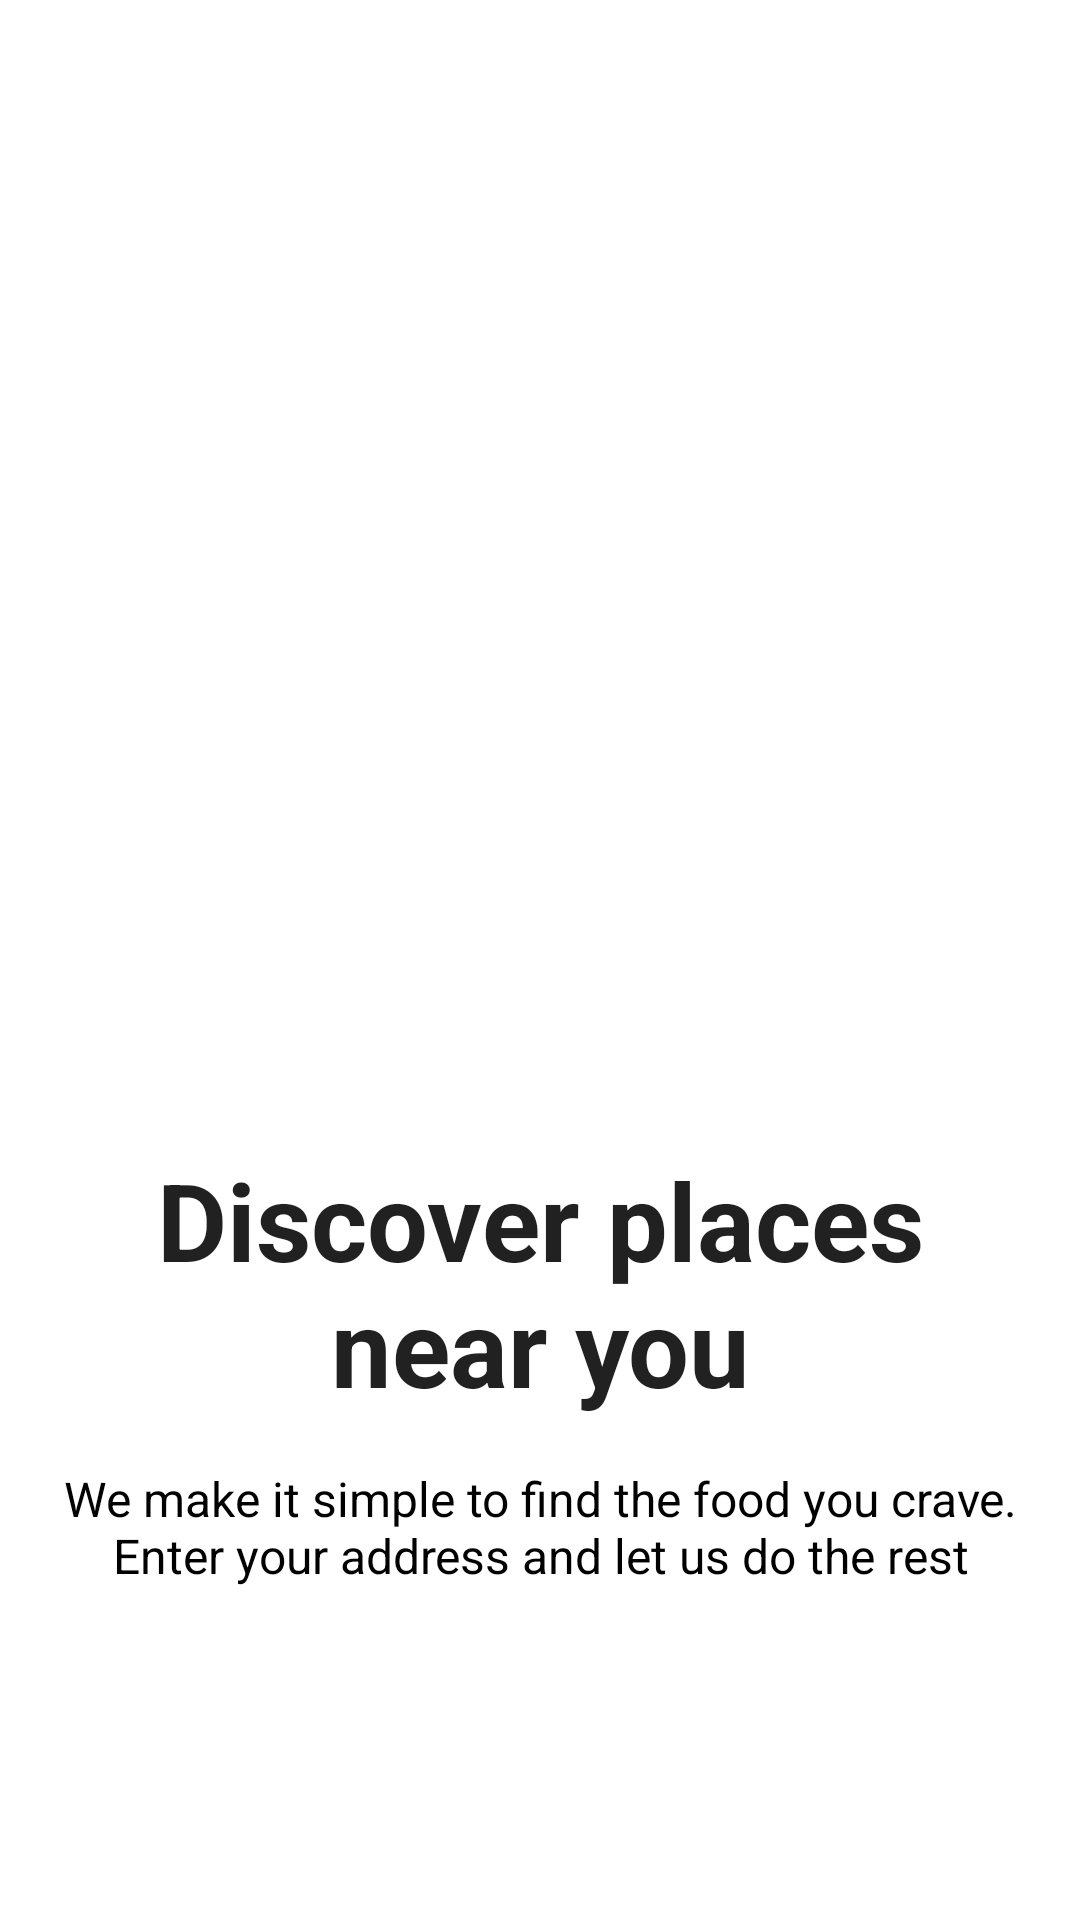

This screen was rendered from an Android layout file. Write that file and the resources it references.
<!-- AndroidManifest.xml: application theme Theme.RestaurantAppTwo -->
<!-- res/layout/fragment_onboarding_discover.xml -->
<?xml version="1.0" encoding="utf-8"?>
<LinearLayout xmlns:android="http://schemas.android.com/apk/res/android"
    xmlns:tools="http://schemas.android.com/tools"
    android:layout_width="match_parent"
    android:layout_height="wrap_content"
    android:orientation="vertical"
    android:gravity="center"
    xmlns:app="http://schemas.android.com/apk/res-auto"
    tools:context=".onboarding.OnboardingFragmentDiscover"
    android:padding="@dimen/space_size_3">
    <ImageView
        android:layout_width="240dp"
        android:layout_height="240dp"
        android:src="@drawable/ic_undraw_adventure_map_hnin"/>
    <TextView
        android:layout_width="match_parent"
        android:layout_height="wrap_content"
        android:gravity="center"
        style="@style/TextLargeTitle"
        android:text="@string/onboarding_fragment_discover_title"
        android:layout_marginTop="32dp"/>
    <TextView
        android:layout_width="match_parent"
        android:layout_height="wrap_content"
        android:gravity="center"
        style="@style/TextContent"
        android:textColor="@color/black"
        android:text="@string/onboarding_fragment_discover_description"
        android:layout_marginTop="16dp"/>
</LinearLayout>
<!-- resources referenced by this layout -->
<resources>
  <color name="black">#FF000000</color>
  <dimen name="space_size_3">16dp</dimen>
  <string name="onboarding_fragment_discover_description">We make it simple to find the food you crave. Enter your address and let us do the rest</string>
  <string name="onboarding_fragment_discover_title">Discover places near you</string>
  <style name="TextContent" parent="Theme.RestaurantAppTwo">
          <item name="android:textSize">@dimen/font_size_semi_paragraph</item>
          <item name="android:textStyle">normal</item>
          <item name="android:textColor">@color/grey</item>
      </style>
  <style name="TextLargeTitle" parent="Theme.RestaurantAppTwo">
          <item name="android:textSize">@dimen/font_size_heading</item>
          <item name="android:textStyle">bold</item>
      </style>
  <style name="Theme.RestaurantAppTwo" parent="Theme.MaterialComponents.DayNight.NoActionBar">
          
          <item name="colorPrimary">@color/pale_green</item>
          <item name="colorPrimaryVariant">@color/grey</item>
          <item name="colorOnPrimary">@color/white</item>
  
          
          <item name="colorSecondary">@color/teal_200</item>
          <item name="colorSecondaryVariant">@color/teal_700</item>
          <item name="colorOnSecondary">@color/black</item>
          
          <item name="android:statusBarColor" tools:targetApi="l">?attr/colorPrimary</item>
          
          <item name="toolbarStyle">@style/ToolbarStyle</item>
          <item name="actionMenuTextAppearance">@style/ToolbarActionMenuTextAppearance</item>
          <item name="android:actionMenuTextColor">@color/white</item>
          <item name="android:progressTint">@color/gold</item>
          <item name="android:buttonStyle">@style/ButtonStyle</item>
          <item name="buttonStyle">@style/ButtonStyle</item>
  
          <item name="materialButtonStyle">@style/ButtonStyle</item>
  
  
      </style>
  <dimen name="font_size_semi_paragraph">16sp</dimen>
  <color name="grey">#666658</color>
  <dimen name="font_size_heading">36sp</dimen>
  <color name="pale_green">#D6DB46</color>
  <color name="white">#FFFFFFFF</color>
  <color name="teal_200">#FF03DAC5</color>
  <color name="teal_700">#FF018786</color>
  <style name="ToolbarStyle" parent="Widget.MaterialComponents.Toolbar">
          <item name="titleTextColor">@color/white</item>
          <item name="titleTextAppearance">@style/ToolbarTextStyle</item>
          <item name="android:titleTextAppearance">@style/ToolbarTextStyle</item>
          <item name="android:paddingTop">@dimen/space_size_3</item>
          <item name="android:paddingBottom">@dimen/space_size_3</item>
  
          <item name="android:clipToPadding">false</item>
          <item name="buttonGravity">center_vertical</item>
          <item name="background">?attr/colorPrimary</item>
          <item name="android:background">?attr/colorPrimary</item>
          <item name="minHeight">?attr/actionBarSize</item>
          <item name="android:minHeight">?attr/actionBarSize</item>
      </style>
  <style name="ToolbarActionMenuTextAppearance" parent="TextAppearance.AppCompat.Widget.ActionBar.Menu">
          <item name="android:textAllCaps">false</item>
      </style>
  <color name="gold">#FFD700</color>
  <style name="ButtonStyle" parent="Widget.MaterialComponents.Button">
          <item name="android:paddingTop">@dimen/space_size_3</item>
          <item name="android:paddingBottom">@dimen/space_size_3</item>
          <item name="textAllCaps">false</item>
      </style>
  <style name="ToolbarTextStyle" parent="TextAppearance.AppCompat.Widget.ActionBar.Title">
          <item name="android:textSize">@dimen/font_size_heading</item>
          <item name="android:layout_height">wrap_content</item>
      </style>
</resources>
